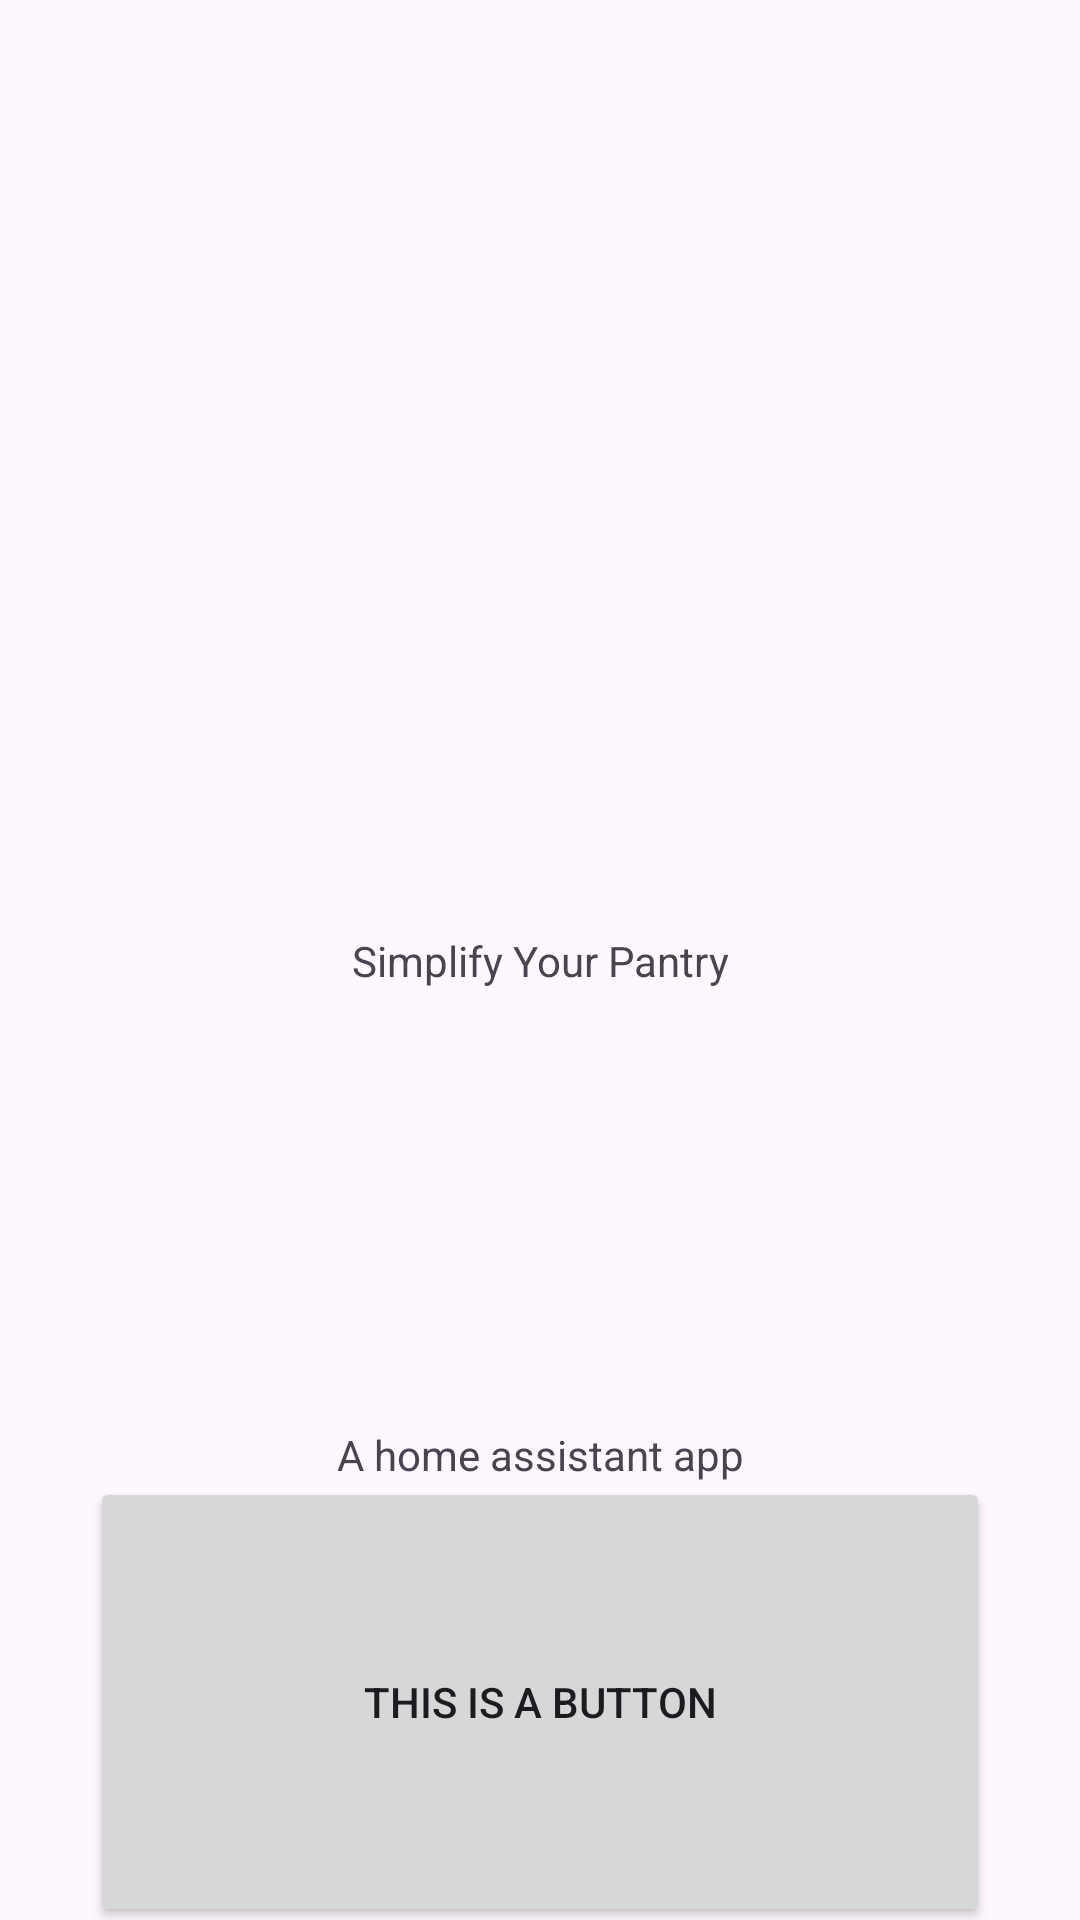

Here is an Android app screen rendered from its layout file. Give the layout XML and the strings, colors and styles it references.
<!-- AndroidManifest.xml: application theme Theme.SimplifyYourPantry -->
<!-- res/layout/activity_main.xml -->
<?xml version="1.0" encoding="utf-8"?>
<androidx.constraintlayout.widget.ConstraintLayout xmlns:android="http://schemas.android.com/apk/res/android"
    xmlns:app="http://schemas.android.com/apk/res-auto"
    xmlns:tools="http://schemas.android.com/tools"
    android:id="@+id/main"
    android:layout_width="match_parent"
    android:layout_height="match_parent"
    tools:context=".MainActivity">

    <TextView
        android:id="@+id/titleText"
        android:layout_width="wrap_content"
        android:layout_height="wrap_content"
        android:text="Simplify Your Pantry"
        app:layout_constraintBottom_toBottomOf="parent"
        app:layout_constraintEnd_toEndOf="parent"
        app:layout_constraintStart_toStartOf="parent"
        app:layout_constraintTop_toTopOf="parent" />

    <TextView
        android:id="@+id/subtitleText"
        android:layout_width="wrap_content"
        android:layout_height="wrap_content"
        android:text="A home assistant app"
        app:layout_constraintBottom_toBottomOf="parent"
        app:layout_constraintEnd_toEndOf="parent"
        app:layout_constraintStart_toStartOf="parent"
        app:layout_constraintTop_toBottomOf="@id/titleText" />

    <Button
        android:id="@+id/button1"
        android:layout_width="300dp"
        android:layout_height="150dp"
        android:text="This is a Button"
        app:layout_constraintTop_toBottomOf="@id/subtitleText"
        app:layout_constraintStart_toStartOf="parent"
        app:layout_constraintBottom_toBottomOf="parent"
        app:layout_constraintEnd_toEndOf="parent"
        />

</androidx.constraintlayout.widget.ConstraintLayout>
<!-- resources referenced by this layout -->
<resources>
  <style name="Theme.SimplifyYourPantry" parent="Base.Theme.SimplifyYourPantry" />
  <style name="Base.Theme.SimplifyYourPantry" parent="Theme.Material3.DayNight.NoActionBar">
          
          
      </style>
</resources>
